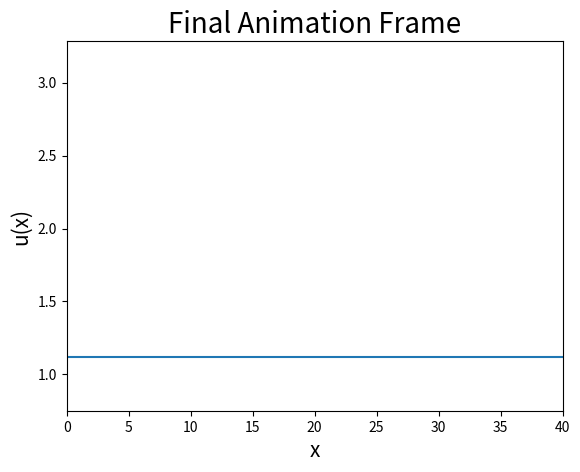
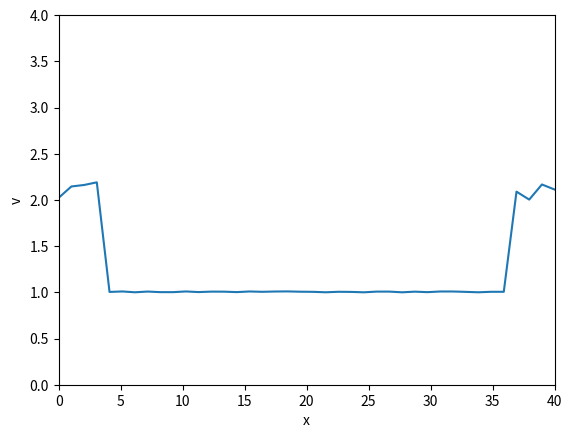
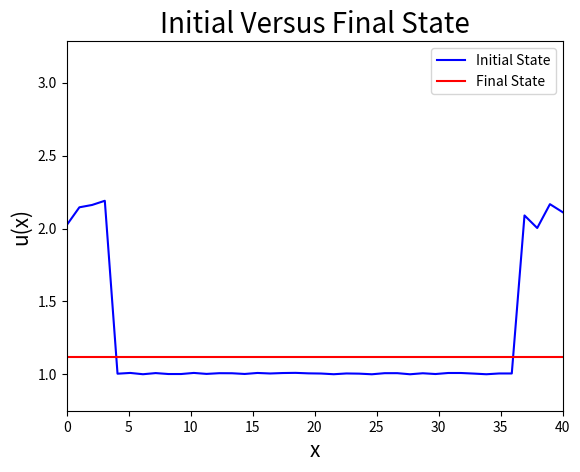

The script that saved these images, in order:
import numpy as np
import matplotlib.pyplot as plt
import matplotlib.animation as animation


#we begin by modeling ut = D * lap_u + gamma * u^2 * lap_u

#defining parameter values
D = 1
gamma = 1
region_length = 40

def create_array(N:int, region_length = region_length): 
    """
    Returns an initial condition 1D array with noise of length N.
    We can simulate different initial cell patterns here.
    Parameters:
        N: the number of spatial points in the discretization
    """
    u = np.ones((1, N))

    #random noise:
    #u = u + 0.5*np.random.uniform(0, 1, (1, N)) #not sure if we still need to add this noise here.

    #central bump:
    #u[0, N//2 - 5:N//2 + 5] += 2 

    #gaussian bump: the bump flattens and expands, simulating diffusive spreading with slight focusing
    #x = np.linspace(-2, 2, N)
    #u = np.exp(-x**2)[None, :] + 0.1

    #a strong bump:
    #u[0, N//3:N//3+5] += 1.5

    #cells around edges of region:
    u = np.ones((1, N)) 
    u[0, :4] = 2.0 + 0.2 * np.random.rand(4) #4 is the edge width: this can be changed depending on how big you want the edges of the wound to be
    u[0, -4:] = 2.0 + 0.2 * np.random.rand(4)
    u += 0.01 * np.random.rand(1, N) #noise

    return u

def spatial_part(u, dx = 1):
    """
    Implements a 1D finite difference numerical approximation to integrate the spatial part of the reaction-diffusion equations.
    Parameters:
        u: a 1D array of initial conditions for u.
        dx: the spatial step (defaults to 1).
    Returns:
        the PDE u_t
    """
    #computing laplacians - we are applying the 1D finite difference numerical scheme
    u_plus = np.roll(u, shift = dx)
    u_min = np.roll(u, shift = -dx)
    lap_u = u_plus - 2*u + u_min

    #using this in the equation (the simple one)
    ut = D * lap_u + gamma * (u**2) * lap_u

    return ut

def numerical_integration(u:np.array, ut:np.array, dt:float=0.01):
    """
    Numerically integrates array ut obtained from spatial_part function using Explicit Euler's method.
    Parameters:
        dt: float specifying the time step for numerical integration.
    Returns a list with 100 elements (frames).
    """
    uarr_updates = []

    for i in range(50000): 
        ut = spatial_part(u)
        #updating with explicit eulers method
        if i % 500 == 0: #appending every 500 iterations
            uarr_updates.append(np.copy(u[0]))
        u = u + ut * dt

        #boundary conditions:
        u[:, 0] = u[:, 1]
        u[:, -1] = u[:, -2]
    
    return uarr_updates

def plot_static(region_length, uarr_updates):
    """
    Creates a static plot of the last frame of animation of x versus v. 
    """
    #static plot:
    x_arr = np.linspace(0, region_length, region_length)
    fig, ax = plt.subplots(1, 1)
    plt.plot(x_arr, uarr_updates[-1])
    ax.set_xlim((0, region_length))
    ax.set_ylim((np.min(uarr_updates) * 0.75, np.max(uarr_updates) * 1.5)) #so we can see the plot easier
    plt.xlabel("x", fontsize = 15)
    plt.ylabel("u(x)", fontsize = 15)
    plt.title(f"Final Animation Frame", fontsize = 20)
    plt.show()
    plt.close()

def animate_plot(region_length, uarr_updates):
    """
    Animates the plot of the numerically integrated solution.
    """
    fig, ax = plt.subplots(1, 1)
    x_arr = np.linspace(0, region_length, region_length) 
    (plot_v,) = ax.plot(x_arr, uarr_updates[0]) 

    def update(frame):
        plot_v.set_ydata(uarr_updates[frame])  
        return plot_v,

    ani = animation.FuncAnimation(fig, update, frames=len(uarr_updates), interval=200, blit=True)
    plt.xlabel("x")
    plt.ylabel("v")
    ax.set_xlim((0, region_length))
    ax.set_ylim((0, 4))
    plt.show()
    plt.close()

def plot_initial_final(region_length, uarr_updates):
    """
    Creates a plot comparing the initial and final frame of the system.
    """
    x_arr = np.linspace(0, region_length, region_length)
    fig, ax = plt.subplots(1, 1)
    plt.plot(x_arr, uarr_updates[0], label="Initial State", color="blue")
    plt.plot(x_arr, uarr_updates[-1], label="Final State", color="red")
    
    ax.set_xlim((0, region_length))
    ax.set_ylim((np.min(uarr_updates) * 0.75, np.max(uarr_updates) * 1.5))
    plt.xlabel("x", fontsize=15)
    plt.ylabel("u(x)", fontsize=15)
    plt.title(f"Initial Versus Final State", fontsize=20)
    plt.legend()
    plt.show()
    plt.close()

if __name__ == "__main__":
    u = create_array(region_length) #creating u array (initial condition)
    ut = spatial_part(u) #obtaining the differential equation left hand side
    uarr_updates = numerical_integration(u, ut)
    print(uarr_updates)
    plot_static(region_length, uarr_updates)
    animate_plot(region_length, uarr_updates)
    plot_initial_final(region_length, uarr_updates)



    
